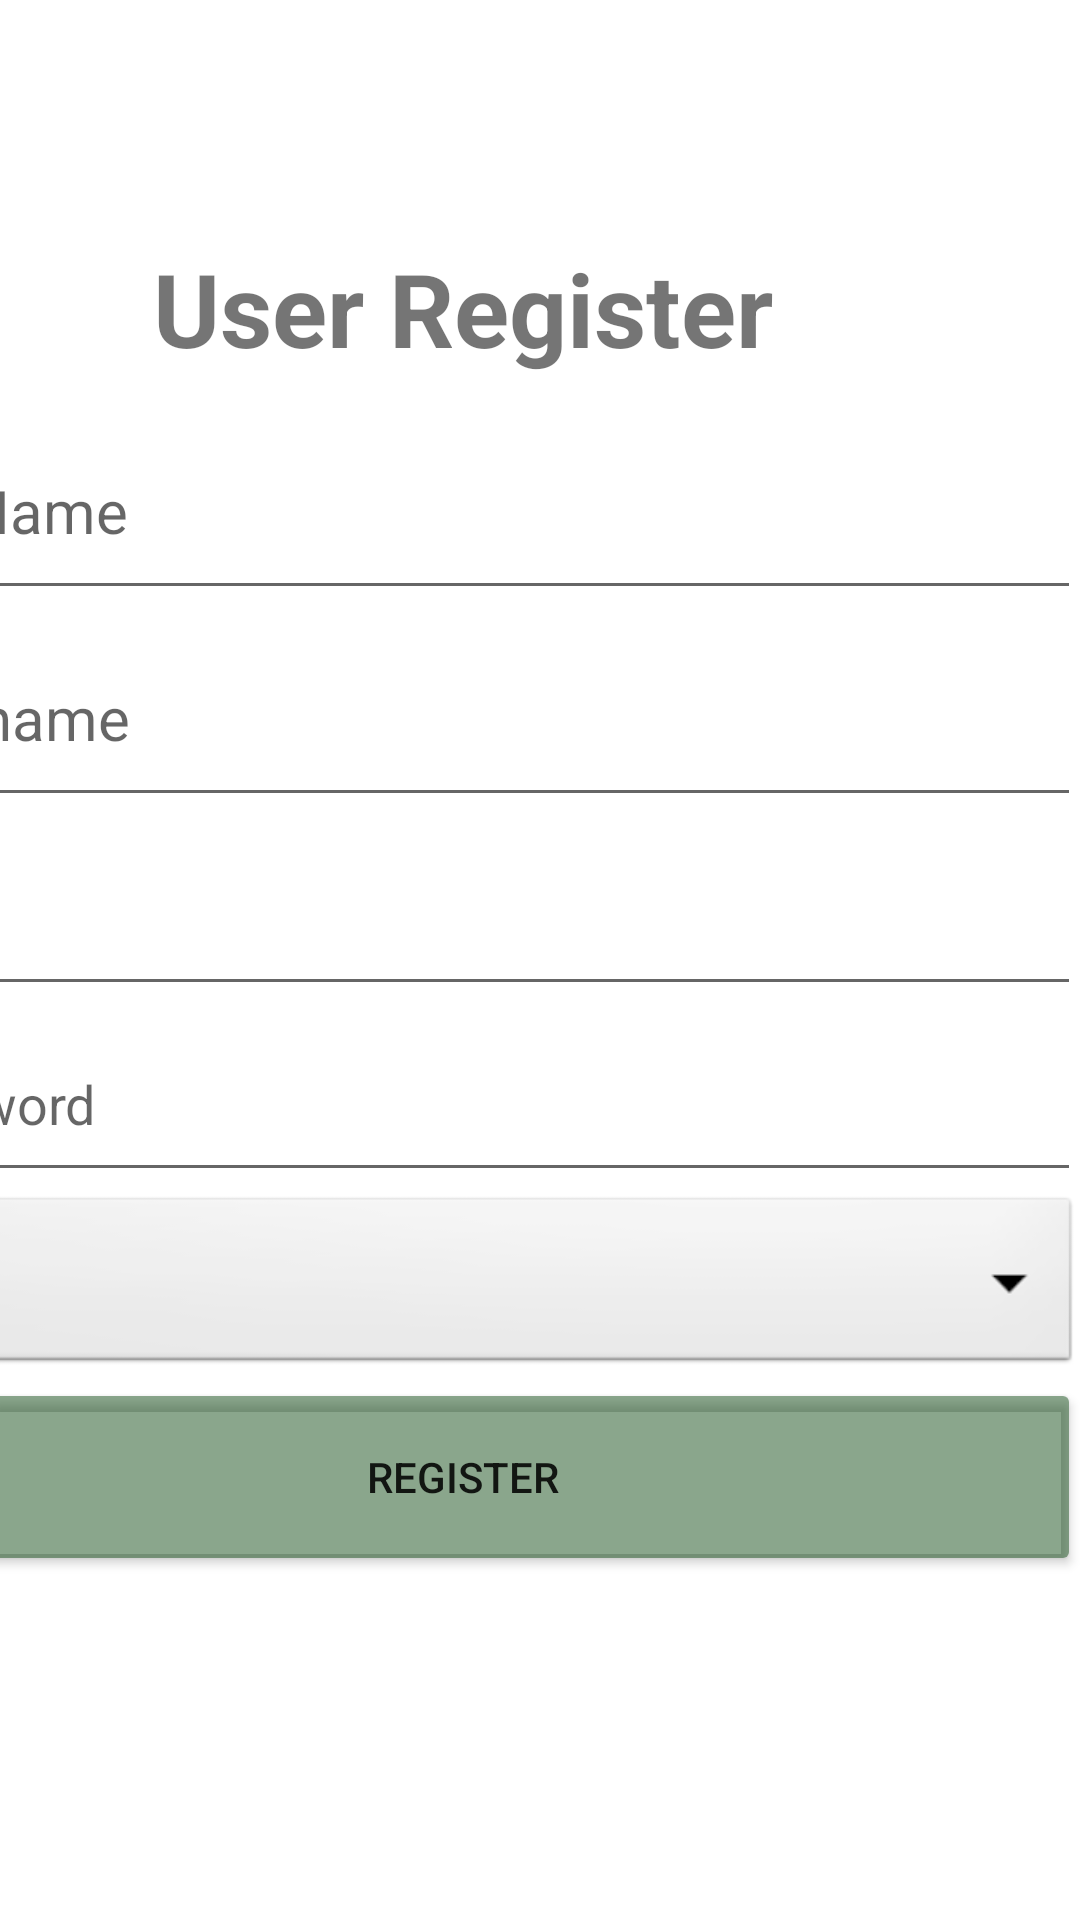

Here is an Android app screen rendered from its layout file. Give the layout XML and the strings, colors and styles it references.
<!-- AndroidManifest.xml: application theme Theme.GarbageCollections -->
<!-- res/layout/fragment_admin_user_register.xml -->
<?xml version="1.0" encoding="utf-8"?>
<androidx.constraintlayout.widget.ConstraintLayout xmlns:android="http://schemas.android.com/apk/res/android"
    xmlns:app="http://schemas.android.com/apk/res-auto"
    xmlns:tools="http://schemas.android.com/tools"
    android:id="@+id/admin_user_register"
    android:layout_width="match_parent"
    android:layout_height="match_parent"
    tools:context="ui.admin.users.AdminUserRegisterFragment">

    <LinearLayout
        android:id="@+id/linearLayout2"
        android:layout_width="412dp"
        android:layout_height="551dp"
        android:orientation="vertical"
        app:layout_constraintBottom_toBottomOf="parent"
        app:layout_constraintEnd_toEndOf="parent"
        app:layout_constraintHorizontal_bias="1.0"
        app:layout_constraintStart_toStartOf="parent"
        app:layout_constraintTop_toTopOf="parent"
        app:layout_constraintVertical_bias="0.8">

        <TextView
            android:id="@+id/edit1"
            android:layout_width="match_parent"
            android:layout_height="63dp"
            android:gravity="center"
            android:text="@string/users_register"
            android:textSize="34sp"
            android:textStyle="bold" />
        <EditText
            android:id="@+id/admin_reg_name"
            android:layout_width="match_parent"
            android:layout_height="69dp"
            android:autofillHints=""
            android:ems="10"
            android:inputType="text"
            android:hint="@string/full_name"
            android:textSize="20sp"
            app:layout_constraintEnd_toEndOf="parent"
            app:layout_constraintHorizontal_bias="0.455"
            app:layout_constraintStart_toStartOf="parent"
            app:layout_constraintVertical_bias="0.765"
            tools:ignore="LabelFor,MissingConstraints"/>

        <EditText
            android:id="@+id/admin_reg_username"
            android:layout_width="match_parent"
            android:layout_height="69dp"
            android:autofillHints=""
            android:ems="10"
            android:inputType="text"
            android:hint="@string/username"
            android:textSize="20sp"
            app:layout_constraintEnd_toEndOf="parent"
            app:layout_constraintHorizontal_bias="0.455"
            app:layout_constraintStart_toStartOf="parent"
            app:layout_constraintVertical_bias="0.765"
            tools:ignore="LabelFor,MissingConstraints"/>


        <EditText
            android:id="@+id/admin_reg_user_email"
            android:layout_width="match_parent"
            android:layout_height="63dp"
            android:autofillHints=""
            android:ems="10"
            android:inputType="textEmailAddress"
            android:hint="@string/email"
            app:layout_constraintEnd_toEndOf="parent"
            app:layout_constraintHorizontal_bias="0.487"
            app:layout_constraintStart_toStartOf="parent"
            app:layout_constraintVertical_bias="0.974"
            tools:ignore="LabelFor,MissingConstraints"
            />

        <EditText
            android:id="@+id/admin_reg_password"
            android:layout_width="match_parent"
            android:layout_height="62dp"
            android:autofillHints=""
            android:ems="10"
            android:inputType="textPassword"
            android:hint="@string/password"
            app:layout_constraintEnd_toEndOf="parent"
            app:layout_constraintHorizontal_bias="0.455"
            app:layout_constraintStart_toStartOf="parent"
            app:layout_constraintVertical_bias="0.8"
            tools:ignore="LabelFor,MissingConstraints"
            />

        <Spinner
            android:id="@+id/user_type"
            android:layout_width="match_parent"
            android:layout_height="62dp"
            android:background="@android:drawable/btn_dropdown"
            android:spinnerMode="dropdown"/>

        <Button
            android:id="@+id/admin_register_button"
            android:layout_width="match_parent"
            android:layout_height="66dp"
            android:backgroundTint="#80174E1A"
            android:text="@string/register" />



    </LinearLayout>

</androidx.constraintlayout.widget.ConstraintLayout>
<!-- resources referenced by this layout -->
<resources>
  <string name="email">Email</string>
  <string name="full_name">Full Name</string>
  <string name="password">Password</string>
  <string name="register">REGISTER</string>
  <string name="username">Username</string>
  <string name="users_register">User Register</string>
  <style name="Theme.GarbageCollections" parent="Theme.MaterialComponents.DayNight.DarkActionBar">
          
          <item name="colorPrimary">@color/purple_500</item>
          <item name="colorPrimaryVariant">@color/purple_700</item>
          <item name="colorOnPrimary">@color/white</item>
          
          <item name="colorSecondary">@color/teal_200</item>
          <item name="colorSecondaryVariant">@color/teal_700</item>
          <item name="colorOnSecondary">@color/black</item>
          
          <item name="android:statusBarColor">?attr/colorPrimaryVariant</item>
          
      </style>
  <color name="purple_500">#FF6200EE</color>
  <color name="purple_700">#FF3700B3</color>
  <color name="white">#FFFFFFFF</color>
  <color name="teal_200">#FF03DAC5</color>
  <color name="teal_700">#FF018786</color>
  <color name="black">#FF000000</color>
</resources>
